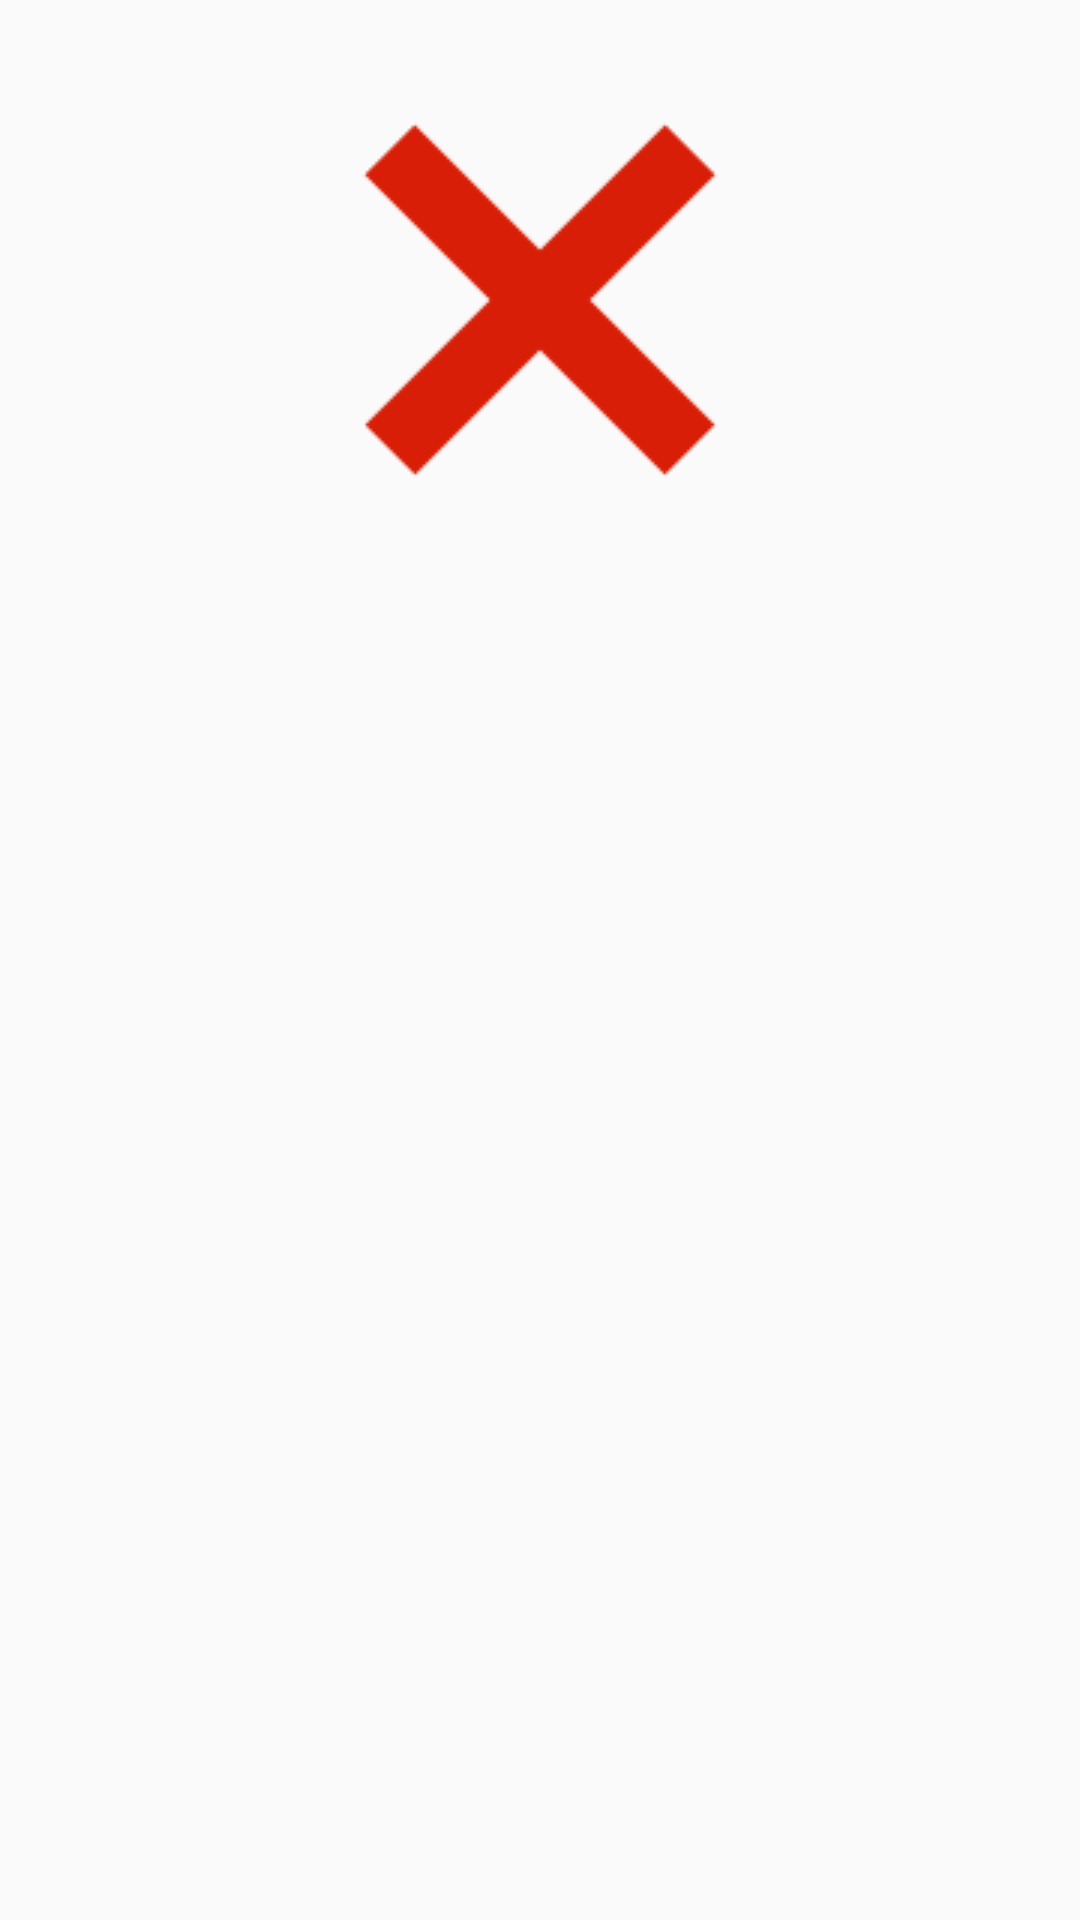

Android layout source for this screen:
<!-- AndroidManifest.xml: application theme AppTheme -->
<!-- res/layout/newsdetail_img_list_item.xml -->
<?xml version="1.0" encoding="utf-8"?>

<LinearLayout xmlns:android="http://schemas.android.com/apk/res/android"
    android:layout_width="match_parent"
    android:layout_height="match_parent"
    android:orientation="vertical">
    <ImageView
        android:id="@+id/newsdetail_img"
        android:layout_width="match_parent"
        android:layout_height="200dp"
        android:layout_gravity="center"
        android:src="@mipmap/close"/>
</LinearLayout>
<!-- resources referenced by this layout -->
<resources>
  <!-- mipmap close: png bitmap (mipmap-xxxhdpi, 2297 bytes) -->
  <style name="AppTheme" parent="Theme.AppCompat.Light.DarkActionBar">
          
          <item name="colorPrimary">@color/colorPrimary</item>
          <item name="colorPrimaryDark">@color/colorPrimaryDark</item>
          <item name="colorAccent">@color/colorAccent</item>
      </style>
  <!-- not gathered from this repository: default colours our renderer supplied (Android Studio template values) -->
  <color name="colorPrimary">#FF6200EE</color>
  <color name="colorPrimaryDark">#FF3700B3</color>
  <color name="colorAccent">#FF03DAC5</color>
</resources>
